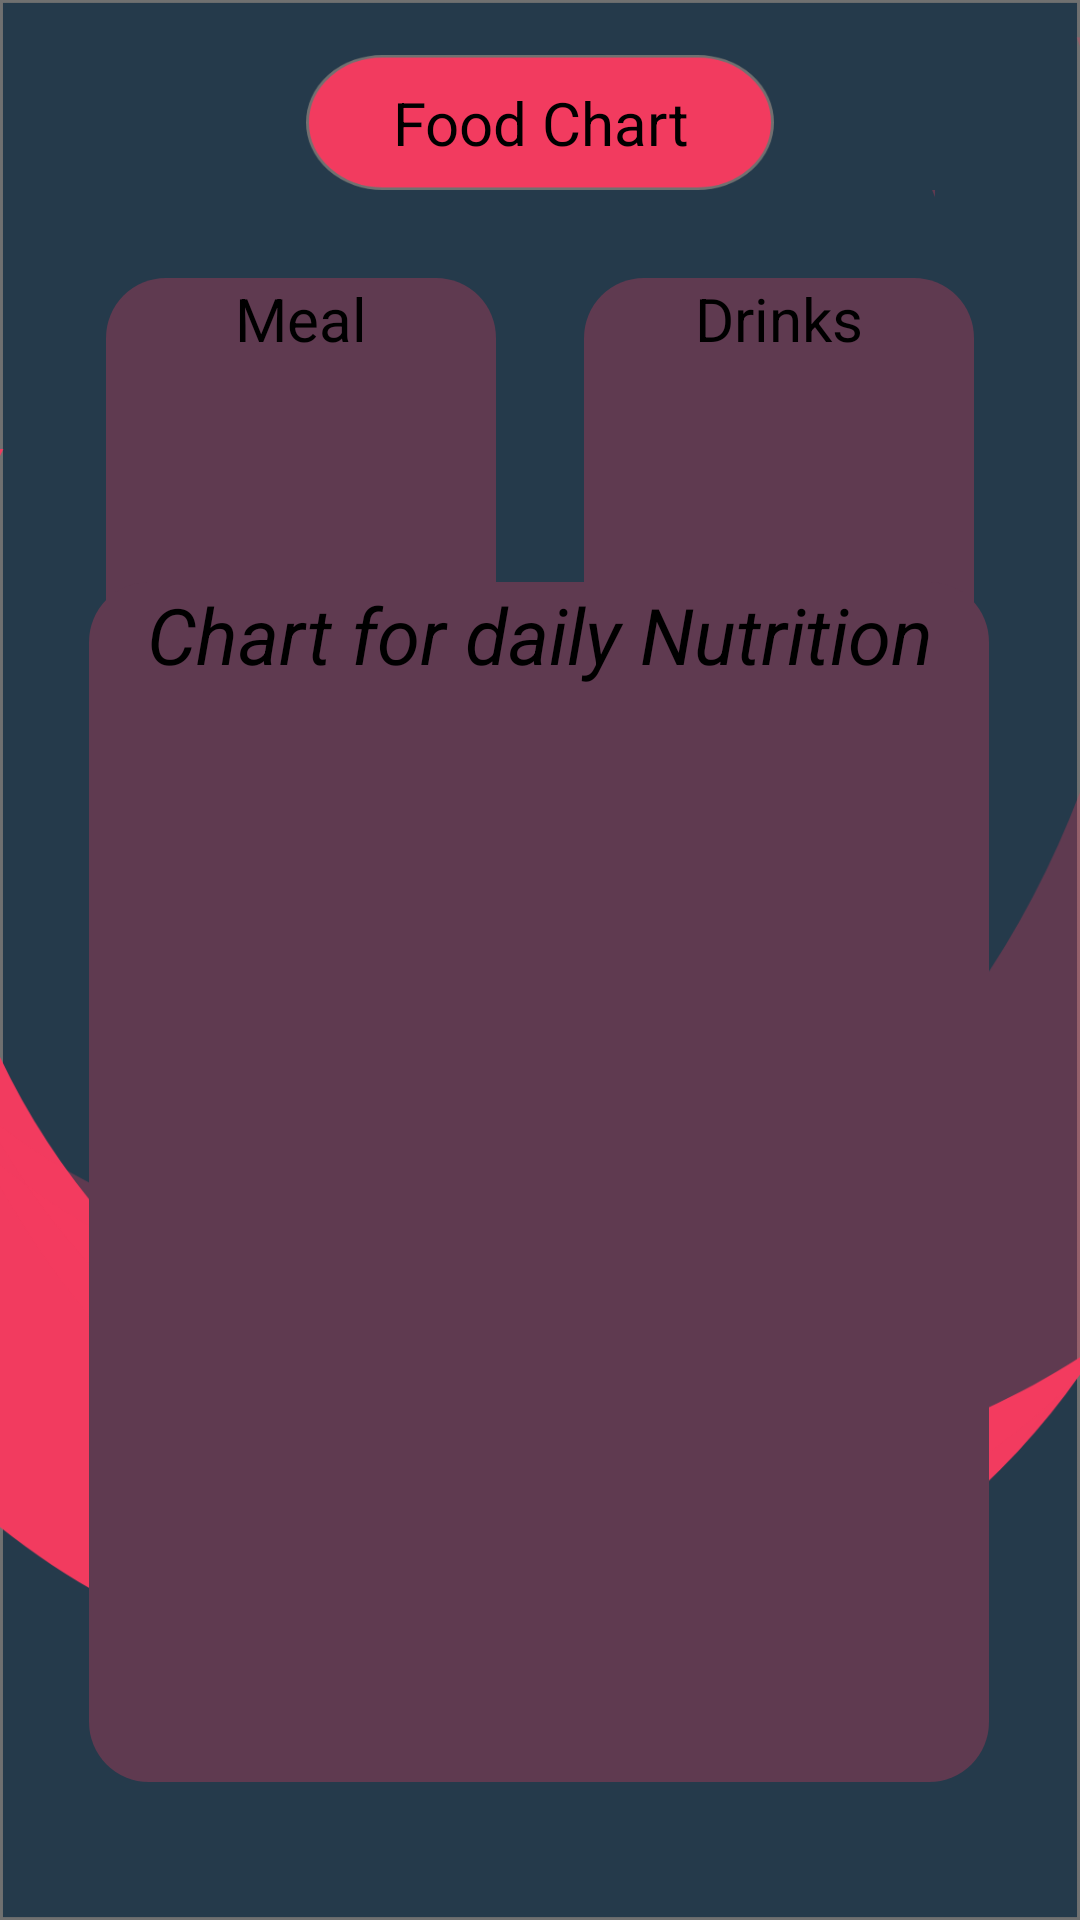

Produce the Android XML layout that renders to this screen, including the resource entries it uses.
<!-- AndroidManifest.xml: application theme Theme.Health -->
<!-- res/layout/activity_food_chart_page.xml -->
<?xml version="1.0" encoding="utf-8"?>
<androidx.constraintlayout.widget.ConstraintLayout xmlns:android="http://schemas.android.com/apk/res/android"
    xmlns:app="http://schemas.android.com/apk/res-auto"
    xmlns:tools="http://schemas.android.com/tools"
    android:layout_width="match_parent"
    android:layout_height="match_parent"
    android:background="@drawable/background"
    tools:context=".FoodChartPage">

    <TextView
        android:id="@+id/textView21"
        android:layout_width="156dp"
        android:layout_height="45dp"
        android:background="@drawable/login_back"
        android:gravity="center"
        android:text="Food Chart"
        android:textSize="20dp"

        app:layout_constraintBottom_toBottomOf="parent"
        app:layout_constraintEnd_toEndOf="parent"
        app:layout_constraintStart_toStartOf="parent"
        app:layout_constraintTop_toTopOf="parent"
        app:layout_constraintVertical_bias="0.031" />

    <Button
        android:id="@+id/meal"
        android:layout_width="130dp"
        android:layout_height="170dp"
        android:background="@drawable/rounded_text_view"
        android:text="Meal"
        android:gravity="center_horizontal"
        android:textSize="20dp"

        app:layout_constraintBottom_toBottomOf="parent"
        app:layout_constraintEnd_toEndOf="parent"
        app:layout_constraintHorizontal_bias="0.154"
        app:layout_constraintStart_toStartOf="parent"
        app:layout_constraintTop_toBottomOf="@+id/textView21"
        app:layout_constraintVertical_bias="0.072" />

    <Button
        android:id="@+id/button5"
        android:layout_width="130dp"
        android:layout_height="170dp"
        android:background="@drawable/rounded_text_view"
        android:text="Drinks"
        android:gravity="center_horizontal"
        android:textSize="20dp"
        app:layout_constraintBottom_toBottomOf="parent"
        app:layout_constraintEnd_toEndOf="parent"
        app:layout_constraintHorizontal_bias="0.846"
        app:layout_constraintStart_toStartOf="parent"
        app:layout_constraintTop_toBottomOf="@+id/textView21"
        app:layout_constraintVertical_bias="0.072" />

    <ImageButton
        android:id="@+id/imageButton3"
        android:layout_width="100dp"
        android:layout_height="100dp"
        app:layout_constraintBottom_toBottomOf="@+id/meal"
        app:layout_constraintEnd_toEndOf="@+id/meal"
        app:layout_constraintHorizontal_bias="0.523"
        app:layout_constraintStart_toStartOf="@+id/meal"
        app:layout_constraintTop_toTopOf="@+id/meal"
        app:layout_constraintVertical_bias="0.686"
        app:srcCompat="@drawable/ic_baseline_set_meal_24" />

    <ImageButton
        android:id="@+id/imageButton4"
        android:layout_width="100dp"
        android:layout_height="100dp"
        app:layout_constraintBottom_toBottomOf="@+id/button5"
        app:layout_constraintEnd_toEndOf="@+id/button5"
        app:layout_constraintStart_toStartOf="@+id/button5"
        app:layout_constraintTop_toTopOf="@+id/button5"
        app:layout_constraintVertical_bias="0.685"
        app:srcCompat="@drawable/ic_baseline_emoji_food_beverage_24" />

    <TextView
        android:id="@+id/textView22"
        android:layout_width="300dp"
        android:layout_height="400dp"
        android:background="@drawable/rounded_text_view"
        android:gravity="center_horizontal"
        android:text="Chart for daily Nutrition"
        android:textSize="26dp"
        android:textStyle="italic"
        app:layout_constraintBottom_toBottomOf="parent"
        app:layout_constraintEnd_toEndOf="parent"
        app:layout_constraintHorizontal_bias="0.495"
        app:layout_constraintStart_toStartOf="parent"
        app:layout_constraintTop_toBottomOf="@+id/textView21"
        app:layout_constraintVertical_bias="0.739" />

    <ImageButton
        android:id="@+id/imageButton5"
        android:layout_width="246dp"
        android:layout_height="235dp"
        app:layout_constraintBottom_toBottomOf="@+id/textView22"
        app:layout_constraintEnd_toEndOf="@+id/textView22"
        app:layout_constraintStart_toStartOf="@+id/textView22"
        app:layout_constraintTop_toTopOf="@+id/textView22"
        app:srcCompat="@drawable/ic_baseline_food_bank_24" />

</androidx.constraintlayout.widget.ConstraintLayout>
<!-- resources referenced by this layout -->
<resources>
  <!-- drawable background: png bitmap (drawable-ldpi, 13334 bytes) -->
  <!-- drawable ic_baseline_set_meal_24 (drawable) -->
  <vector android:autoMirrored="true" android:height="24dp"
      android:tint="?attr/colorControlNormal" android:viewportHeight="24"
      android:viewportWidth="24" android:width="24dp" xmlns:android="http://schemas.android.com/apk/res/android">
      <path android:fillColor="@android:color/white" android:pathData="M21.05,17.56L3.08,18.5L3,17l17.98,-0.94L21.05,17.56zM21,19.48H3v1.5h18V19.48zM22,5v7c0,1.1 -0.9,2 -2,2H4c-1.1,0 -2,-0.9 -2,-2V5c0,-1.1 0.9,-2 2,-2h16C21.1,3 22,3.9 22,5zM20,6c-1.68,0 -3.04,0.98 -3.21,2.23C16.15,7.5 14.06,5.5 10.25,5.5c-4.67,0 -6.75,3 -6.75,3s2.08,3 6.75,3c3.81,0 5.9,-2 6.54,-2.73C16.96,10.02 18.32,11 20,11V6z"/>
  </vector>
  <!-- drawable login_back: png bitmap (drawable-ldpi, 1644 bytes) -->
  <!-- drawable rounded_text_view (drawable) -->
  <?xml version="1.0" encoding="utf-8"?>
  <shape
      android:shape="rectangle" xmlns:android="http://schemas.android.com/apk/res/android">
  
      <solid android:color="@color/maroon"/>
      <corners android:radius="20dp"/>
  </shape>
  <color name="maroon">#5F3A50</color>
</resources>
